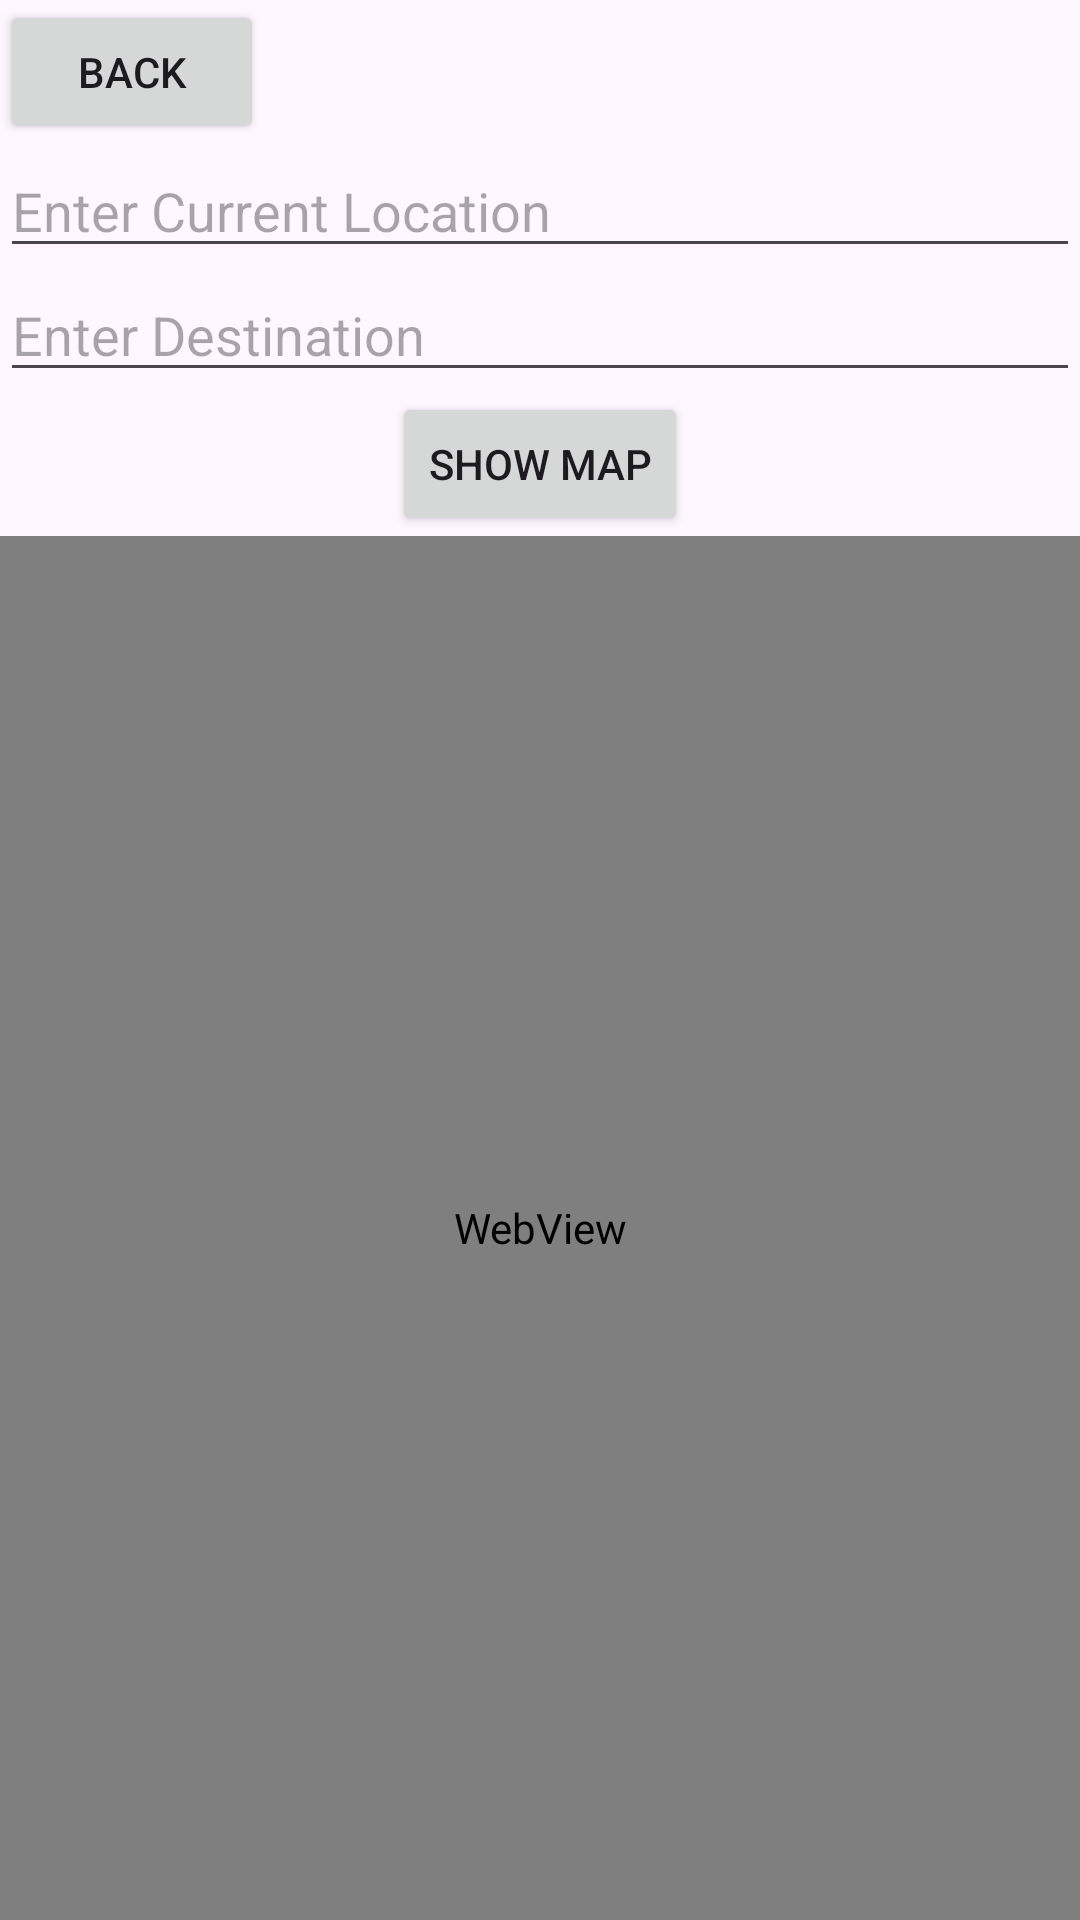

Produce the Android XML layout that renders to this screen, including the resource entries it uses.
<!-- AndroidManifest.xml: application theme Theme.MainActivity -->
<!-- res/layout/activity_google_map.xml -->
<?xml version="1.0" encoding="utf-8"?>
<RelativeLayout xmlns:android="http://schemas.android.com/apk/res/android"
    xmlns:tools="http://schemas.android.com/tools"
    android:layout_width="match_parent"
    android:layout_height="match_parent"
    tools:context=".GoogleMap">

<Button
    android:layout_width="wrap_content"
    android:layout_height="wrap_content"
    android:id="@+id/backButton"
    android:text="Back"/>



    <EditText
        android:id="@+id/editTextCurrentLocation"
        android:layout_width="match_parent"
        android:layout_height="wrap_content"
        android:hint="Enter Current Location"
        android:layout_below="@+id/backButton"/>

    <EditText
        android:id="@+id/editTextDestination"
        android:layout_width="match_parent"
        android:layout_height="wrap_content"
        android:layout_below="@id/editTextCurrentLocation"
        android:hint="Enter Destination" />

    <Button
        android:id="@+id/buttonShowMap"
        android:layout_width="wrap_content"
        android:layout_height="wrap_content"
        android:layout_below="@id/editTextDestination"
        android:layout_centerHorizontal="true"
        android:text="Show Map" />

    <WebView
        android:id="@+id/webView"
        android:layout_width="match_parent"
        android:layout_height="match_parent"
        android:layout_below="@id/buttonShowMap" />

</RelativeLayout>
<!-- resources referenced by this layout -->
<resources>
  <style name="Theme.MainActivity" parent="Base.Theme.MainActivity" />
  <style name="Base.Theme.MainActivity" parent="Theme.Material3.DayNight.NoActionBar">
          
          <item name="colorPrimary">@color/lavender</item>
          <item name="colorPrimaryVariant">@color/lavender</item>
          <item name="colorOnPrimary">@color/white</item>
          
          <item name="colorSecondary">@color/teal_200</item>
          <item name="colorSecondaryVariant">@color/teal_700</item>
          <item name="colorOnSecondary">@color/black</item>
          
          <item name="android:statusBarColor">?attr/colorPrimaryVariant</item>
          
      </style>
  <color name="lavender">#8692f7</color>
  <color name="white">#FFFFFFFF</color>
  <color name="teal_200">#FF03DAC5</color>
  <color name="teal_700">#FF018786</color>
  <color name="black">#FF000000</color>
</resources>
